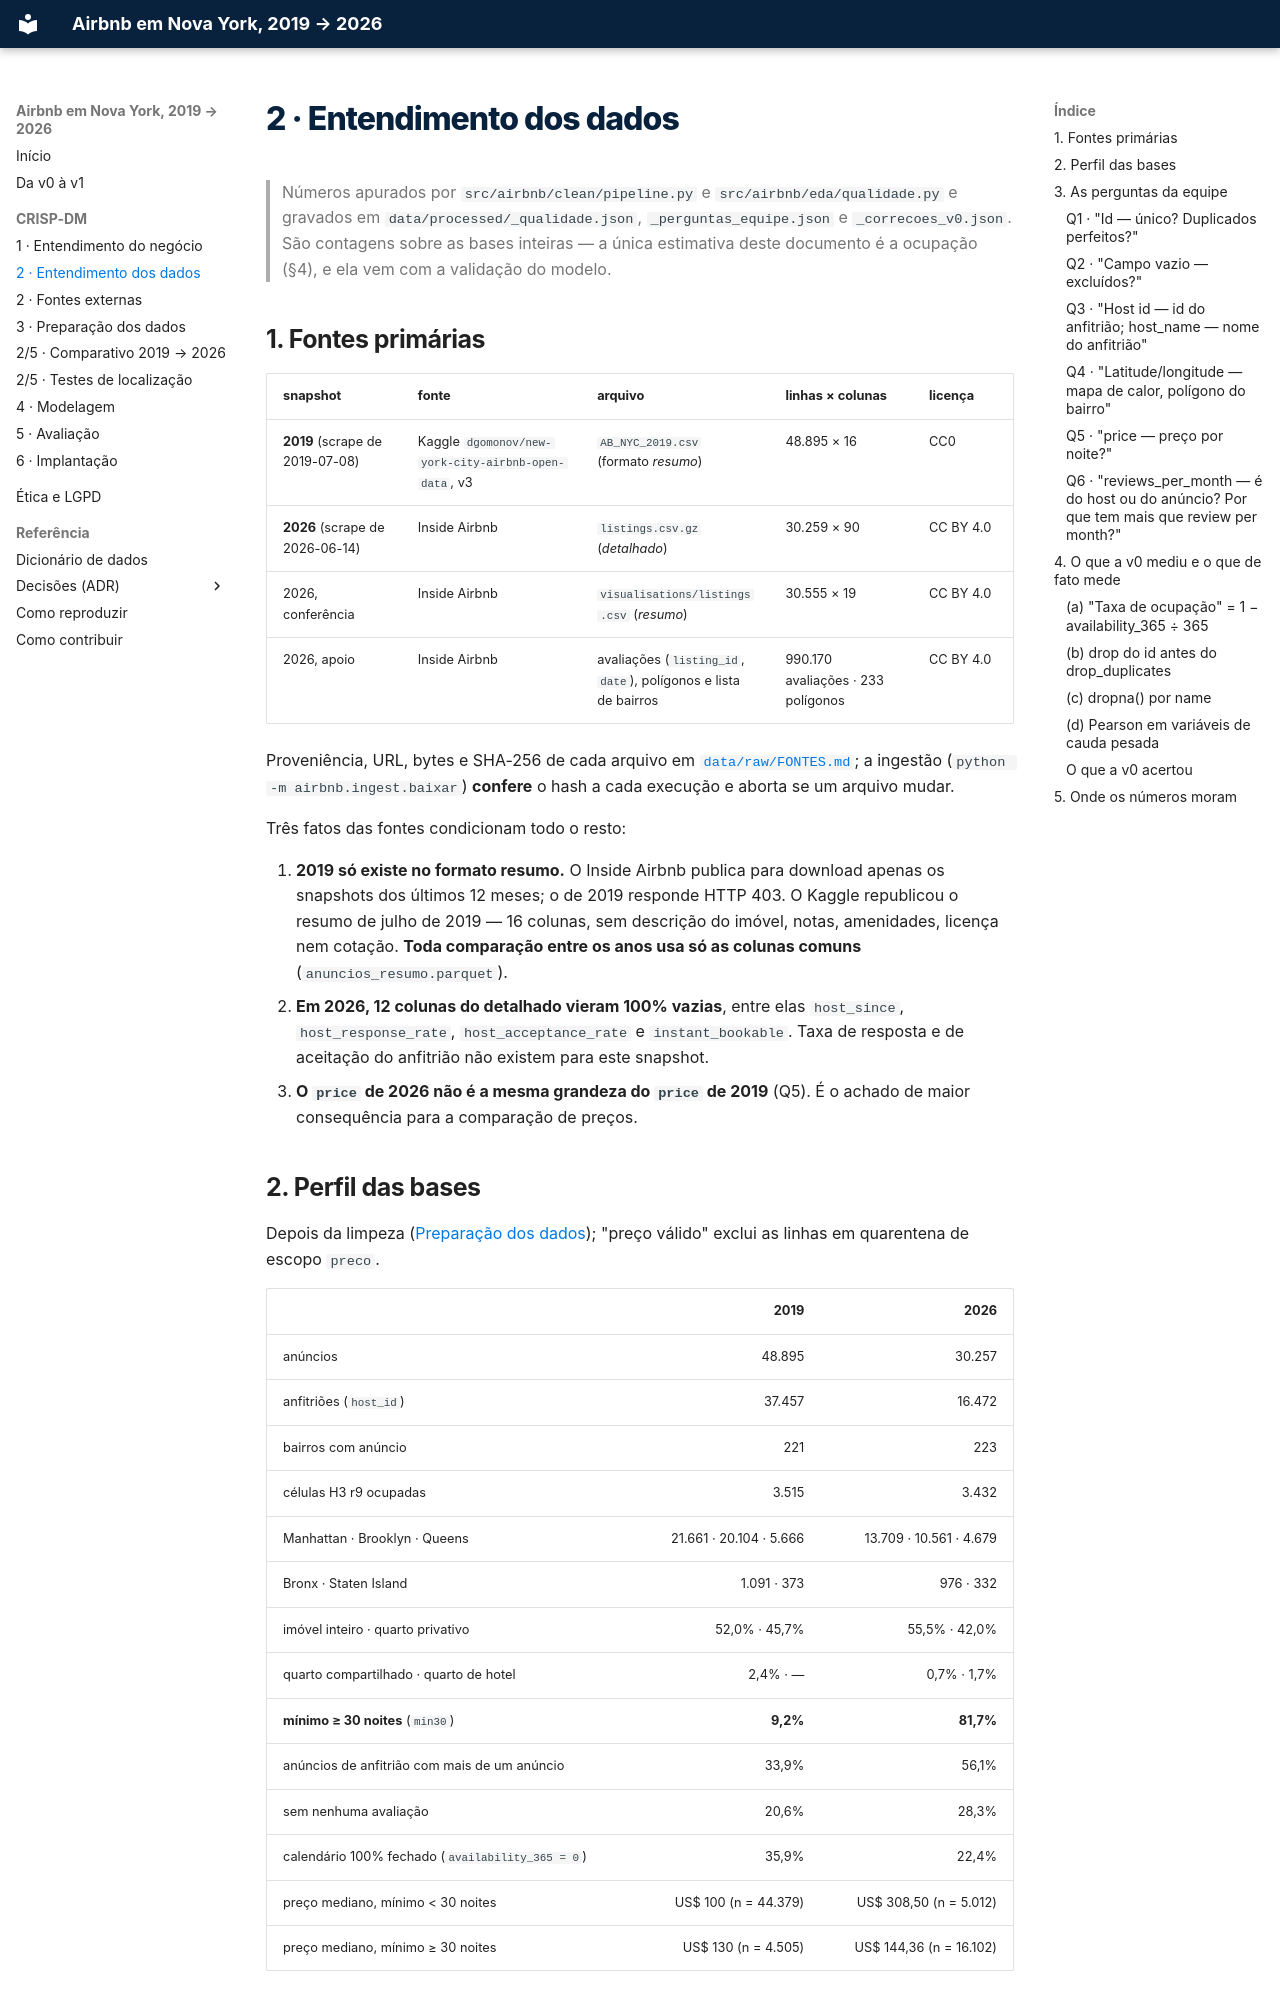

repository: felipe44776-eseg/data-science-2-eseg-airbnb-nyc · page: 02-entendimento-dos-dados/index.html · generator: mkdocs

# 2 · Entendimento dos dados

> Números apurados por `src/airbnb/clean/pipeline.py` e `src/airbnb/eda/qualidade.py`
> e gravados em `data/processed/_qualidade.json`, `_perguntas_equipe.json` e
> `_correcoes_v0.json`. São contagens sobre as bases inteiras — a única estimativa
> deste documento é a ocupação (§4), e ela vem com a validação do modelo.

## 1. Fontes primárias

| snapshot | fonte | arquivo | linhas × colunas | licença |
|---|---|---|---|---|
| **2019** (scrape de 2019-07-08) | Kaggle `dgomonov/new-york-city-airbnb-open-data`, v3 | `AB_NYC_2019.csv` (formato *resumo*) | 48.895 × 16 | CC0 |
| **2026** (scrape de 2026-06-14) | Inside Airbnb | `listings.csv.gz` (*detalhado*) | 30.259 × 90 | CC BY 4.0 |
| 2026, conferência | Inside Airbnb | `visualisations/listings.csv` (*resumo*) | 30.555 × 19 | CC BY 4.0 |
| 2026, apoio | Inside Airbnb | avaliações (`listing_id`, `date`), polígonos e lista de bairros | 990.170 avaliações · 233 polígonos | CC BY 4.0 |

Proveniência, URL, bytes e SHA-256 de cada arquivo em
[`data/raw/FONTES.md`](https://github.com/felipe44776-eseg/data-science-2-eseg-airbnb-nyc/blob/main/data/raw/FONTES.md);
a ingestão (`python -m airbnb.ingest.baixar`) **confere** o hash a cada execução e
aborta se um arquivo mudar.

Três fatos das fontes condicionam todo o resto:

1. **2019 só existe no formato resumo.** O Inside Airbnb publica para download apenas
   os snapshots dos últimos 12 meses; o de 2019 responde HTTP 403. O Kaggle
   republicou o resumo de julho de 2019 — 16 colunas, sem descrição do imóvel,
   notas, amenidades, licença nem cotação. **Toda comparação entre os anos usa só as
   colunas comuns** (`anuncios_resumo.parquet`).
2. **Em 2026, 12 colunas do detalhado vieram 100% vazias**, entre elas `host_since`,
   `host_response_rate`, `host_acceptance_rate` e `instant_bookable`. Taxa de
   resposta e de aceitação do anfitrião não existem para este snapshot.
3. **O `price` de 2026 não é a mesma grandeza do `price` de 2019** (Q5). É o achado
   de maior consequência para a comparação de preços.
